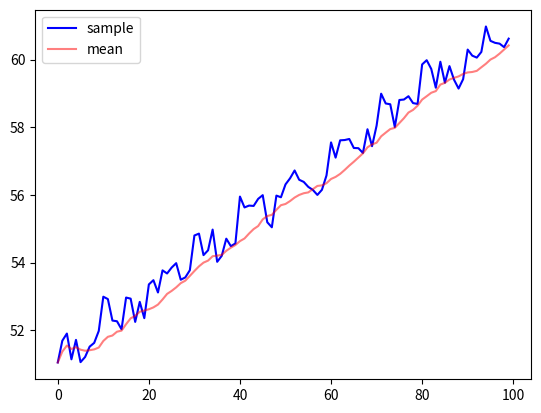

Reproduce this figure in Python.
import random
from matplotlib import pyplot as plt


# samples = []
# mean = []

sampleCount = 100

samplePlots = []
meanPlots = []

total = 0

samples = []

x = 10
n = 0

def meanFilterBatch():
    global samples

    mean = sum(samples)/len(samples)

    return mean
def meanFilterBatch2(sample, numOfSample):
    global total

    total += sample
    mean = total / numOfSample
    return mean 

for i in range(sampleCount):

    if i % 10 == 0:
        n += 1

    sample = random.uniform(50 + n,51 + n)
    print(f'[{i + 1}] sample: ', sample)
      
    # mean = total/ (i + 1)
    samples.append(sample)

    if len(samples) > x:
        samples.pop(0)
    
    mean = meanFilterBatch()

    samplePlots.append([sample])
    meanPlots.append([mean])
print('result mean: ', mean)


plt.plot(samplePlots,color = 'b', label = 'sample')
plt.plot(meanPlots,color = 'r', label = 'mean', alpha = 0.5)

plt.legend(loc = 'best')

plt.show()
